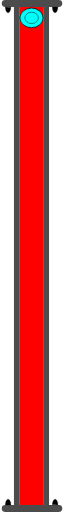
t = 0.00 s
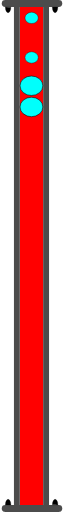
t = 0.75 s
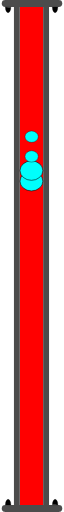
t = 1.38 s
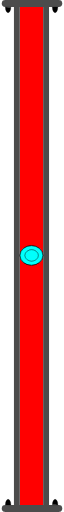
t = 2.00 s
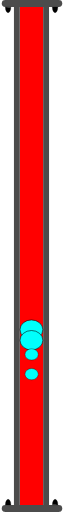
t = 2.63 s
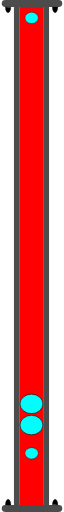
t = 3.25 s

The animated SVG that drew these frames (rendered in a browser with its animation timeline set to each time). Animation: 4 SMIL elements (animateTransform=4); one cycle of 4.00 s, repeats indefinitely.

<?xml version="1.0" encoding="UTF-8" standalone="no"?>
<svg
   width="15.538404"
   height="131.48805"
   xml:lang="fr"
   viewBox="0 0 15.538404 131.48805"
   preserveAspectRatio="xMidYMid"
   version="1.1"
   id="svg1"
   sodipodi:docname="2d_tuyau_droit_128_anime_source.svg"
   inkscape:version="1.3 (0e150ed6c4, 2023-07-21)"
   xmlns:inkscape="http://www.inkscape.org/namespaces/inkscape"
   xmlns:sodipodi="http://sodipodi.sourceforge.net/DTD/sodipodi-0.dtd"
   xmlns="http://www.w3.org/2000/svg"
   xmlns:svg="http://www.w3.org/2000/svg">
  <defs
     id="defs1" />
  <sodipodi:namedview
     id="namedview1"
     pagecolor="#ffffff"
     bordercolor="#666666"
     borderopacity="1.0"
     inkscape:showpageshadow="2"
     inkscape:pageopacity="0.0"
     inkscape:pagecheckerboard="0"
     inkscape:deskcolor="#d1d1d1"
     inkscape:zoom="3.4115224"
     inkscape:cx="-21.691196"
     inkscape:cy="64.633901"
     inkscape:window-width="1920"
     inkscape:window-height="1043"
     inkscape:window-x="0"
     inkscape:window-y="0"
     inkscape:window-maximized="1"
     inkscape:current-layer="svg1" />
  <!-- Intérieur du Tuyau en C8C8C8 -->
  <rect
     style="display:inline;fill:#ff0000;fill-opacity:1;stroke-width:1.09077;stroke-linejoin:round;paint-order:stroke fill markers"
     id="rect1"
     width="6"
     height="128"
     x="4.6594419"
     y="1.7731938" />
  <!-- Extérieur du Tuyau en NOIR -->
  <rect
     style="display:inline;fill:#4c4c4c;fill-opacity:1;stroke-width:0.545385;stroke-linejoin:round;paint-order:stroke fill markers"
     id="rect1-5"
     width="1.5"
     height="128"
     x="3.1325297"
     y="1.7731938" />
  <!-- Extérieur du Tuyau en NOIR -->
  <rect
     style="display:inline;fill:#4c4c4c;fill-opacity:1;stroke-width:0.545385;stroke-linejoin:round;paint-order:stroke fill markers"
     id="rect1-5-2"
     width="1.5"
     height="128"
     x="10.644443"
     y="1.7731938" />
  <!-- Bulle 01 à l'Intérieur du Tuyau en BLEU -->
  <ellipse
     cx="7.6256132"
     cy="4.5941057"
     rx="2.9286528"
     ry="2.5000694"
     fill="#00fffc"
     stroke="#000000"
     id="ellipse1"
     style="stroke-width:0.142861">
    <animateTransform
       attributeName="transform"
       begin="0s"
       dur="4s"
       repeatCount="indefinite"
       calcMode="linear"
       type="translate"
       from="0 0"
       to="0 122" />
  </ellipse>
  <!-- Bulle 02 à l'Intérieur du Tuyau en BLEU -->
  <ellipse
     cx="7.6256132"
     cy="4.5941057"
     rx="2.9286528"
     ry="2.5000694"
     fill="#00fffc"
     stroke="#000000"
     id="ellipse2"
     style="display:inline;stroke-width:0.142861">
    <animateTransform
       attributeName="transform"
       begin="0.25s"
       dur="3.5s"
       repeatCount="indefinite"
       calcMode="linear"
       type="translate"
       from="0 0"
       to="0 122" />
  </ellipse>
  <!-- Petite Bulle 03 à l'Intérieur du Tuyau en BLEU -->
  <ellipse
     cx="7.6668024"
     cy="4.5941057"
     rx="1.7031308"
     ry="1.453892"
     fill="#00fffc"
     stroke="#000000"
     id="ellipse2-5"
     style="display:inline;stroke-width:0.0830797">
    <animateTransform
       attributeName="transform"
       begin="0.5s"
       dur="3s"
       repeatCount="indefinite"
       calcMode="linear"
       type="translate"
       from="0 0"
       to="0 122" />
  </ellipse>
  <!-- Petite Bulle 04 à l'Intérieur du Tuyau en BLEU -->
  <ellipse
     cx="7.6668024"
     cy="4.5941057"
     rx="1.7031308"
     ry="1.453892"
     fill="#00fffc"
     stroke="#000000"
     id="ellipse3"
     style="display:inline;stroke-width:0.0830797">
    <animateTransform
       attributeName="transform"
       begin="0.75s"
       dur="2.5s"
       repeatCount="indefinite"
       calcMode="linear"
       type="translate"
       from="0 0"
       to="0 122" />
  </ellipse>
  <!-- Brides du Tuyau et leurs Boulons en GRIS -->
  <rect
     style="display:inline;fill:#4c4c4c;fill-opacity:1;stroke-width:0.187924;stroke-linejoin:round;paint-order:stroke fill markers"
     id="rect1-5-2-5"
     width="1.7778383"
     height="15.538404"
     x="0"
     y="-15.538404"
     transform="rotate(90)"
     ry="0.92601913"
     rx="0.92601913" />
  <path
     style="fill:#000000;fill-opacity:1;stroke:#000000;stroke-width:0.0711686;stroke-opacity:1;paint-order:stroke fill markers"
     id="path3"
     sodipodi:type="arc"
     sodipodi:cx="1.6286817"
     sodipodi:cy="1.831033"
     sodipodi:rx="0.71441561"
     sodipodi:ry="1.4215361"
     sodipodi:start="0"
     sodipodi:end="3.1463993"
     sodipodi:arc-type="slice"
     d="M 2.3430973,1.831033 A 0.71441561,1.4215361 0 0 1 1.9848977,3.0632566 0.71441561,1.4215361 0 0 1 1.2694931,3.0598354 0.71441561,1.4215361 0 0 1 0.9142743,1.8242002 l 0.7144074,0.00683 z" />
  <path
     style="fill:#000000;fill-opacity:1;stroke:#000000;stroke-width:0.0711686;stroke-opacity:1;paint-order:stroke fill markers"
     id="path3-2"
     sodipodi:type="arc"
     sodipodi:cx="13.700308"
     sodipodi:cy="1.8210535"
     sodipodi:rx="0.71441561"
     sodipodi:ry="1.4215361"
     sodipodi:start="0"
     sodipodi:end="3.1463993"
     sodipodi:arc-type="slice"
     d="M 14.414723,1.8210535 A 0.71441561,1.4215361 0 0 1 14.056524,3.0532771 0.71441561,1.4215361 0 0 1 13.341119,3.0498559 0.71441561,1.4215361 0 0 1 12.9859,1.8142207 l 0.714408,0.00683 z" />
  <rect
     style="display:inline;fill:#4c4c4c;fill-opacity:1;stroke-width:0.187924;stroke-linejoin:round;paint-order:stroke fill markers"
     id="rect1-5-2-5-5"
     width="1.7778383"
     height="15.538404"
     x="-131.48805"
     y="0"
     transform="rotate(-90)"
     ry="0.92601913"
     rx="0.92601913" />
  <path
     style="fill:#000000;fill-opacity:1;stroke:#000000;stroke-width:0.0711686;stroke-opacity:1;paint-order:stroke fill markers"
     id="path3-3"
     sodipodi:type="arc"
     sodipodi:cx="-13.709723"
     sodipodi:cy="-129.65701"
     sodipodi:rx="0.71441561"
     sodipodi:ry="1.4215361"
     sodipodi:start="0"
     sodipodi:end="3.1463993"
     sodipodi:arc-type="slice"
     d="m -12.995308,-129.65701 a 0.71441561,1.4215361 0 0 1 -0.358199,1.23222 0.71441561,1.4215361 0 0 1 -0.715405,-0.003 0.71441561,1.4215361 0 0 1 -0.355219,-1.23564 l 0.714408,0.007 z"
     transform="scale(-1)" />
  <path
     style="fill:#000000;fill-opacity:1;stroke:#000000;stroke-width:0.0711686;stroke-opacity:1;paint-order:stroke fill markers"
     id="path3-2-5"
     sodipodi:type="arc"
     sodipodi:cx="-1.6380966"
     sodipodi:cy="-129.66699"
     sodipodi:rx="0.71441561"
     sodipodi:ry="1.4215361"
     sodipodi:start="0"
     sodipodi:end="3.1463993"
     sodipodi:arc-type="slice"
     d="m -0.92368096,-129.66699 a 0.71441561,1.4215361 0 0 1 -0.35819954,1.23222 0.71441561,1.4215361 0 0 1 -0.7154046,-0.003 0.71441561,1.4215361 0 0 1 -0.3552188,-1.23563 l 0.7144073,0.007 z"
     transform="scale(-1)" />
</svg>
